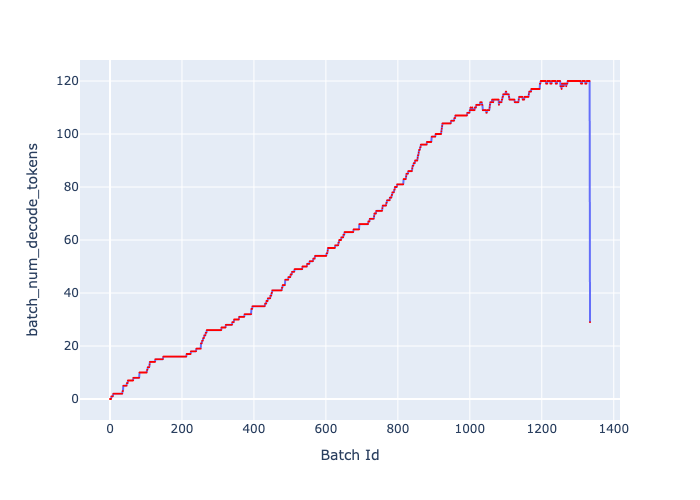

The file beside this chart, header and first rows:
, Batch Id, batch_num_decode_tokens
0, 0, 0
1, 1, 0
2, 2, 0
3, 3, 0
4, 4, 1
5, 5, 1
6, 6, 1
7, 7, 1
8, 8, 1
9, 9, 2
10, 10, 2
11, 11, 2
12, 12, 2
13, 13, 2
14, 14, 2
15, 15, 2
16, 16, 2
17, 17, 2
18, 18, 2
19, 19, 2
20, 20, 2
21, 21, 2
22, 22, 2
23, 23, 2
24, 24, 2
25, 25, 2
26, 26, 2
27, 27, 2
28, 28, 2
29, 29, 2
30, 30, 2
31, 31, 2
32, 32, 2
33, 33, 2
34, 34, 2
35, 35, 3
36, 36, 3
37, 37, 5
38, 38, 5
39, 39, 5
40, 40, 5
41, 41, 5
42, 42, 5
43, 43, 5
44, 44, 5
45, 45, 5
46, 46, 5
47, 47, 6
48, 48, 6
49, 49, 6
50, 50, 7
51, 51, 7
52, 52, 7
53, 53, 7
54, 54, 7
55, 55, 7
56, 56, 7
57, 57, 7
58, 58, 7
59, 59, 7
... 1,275 more rows
